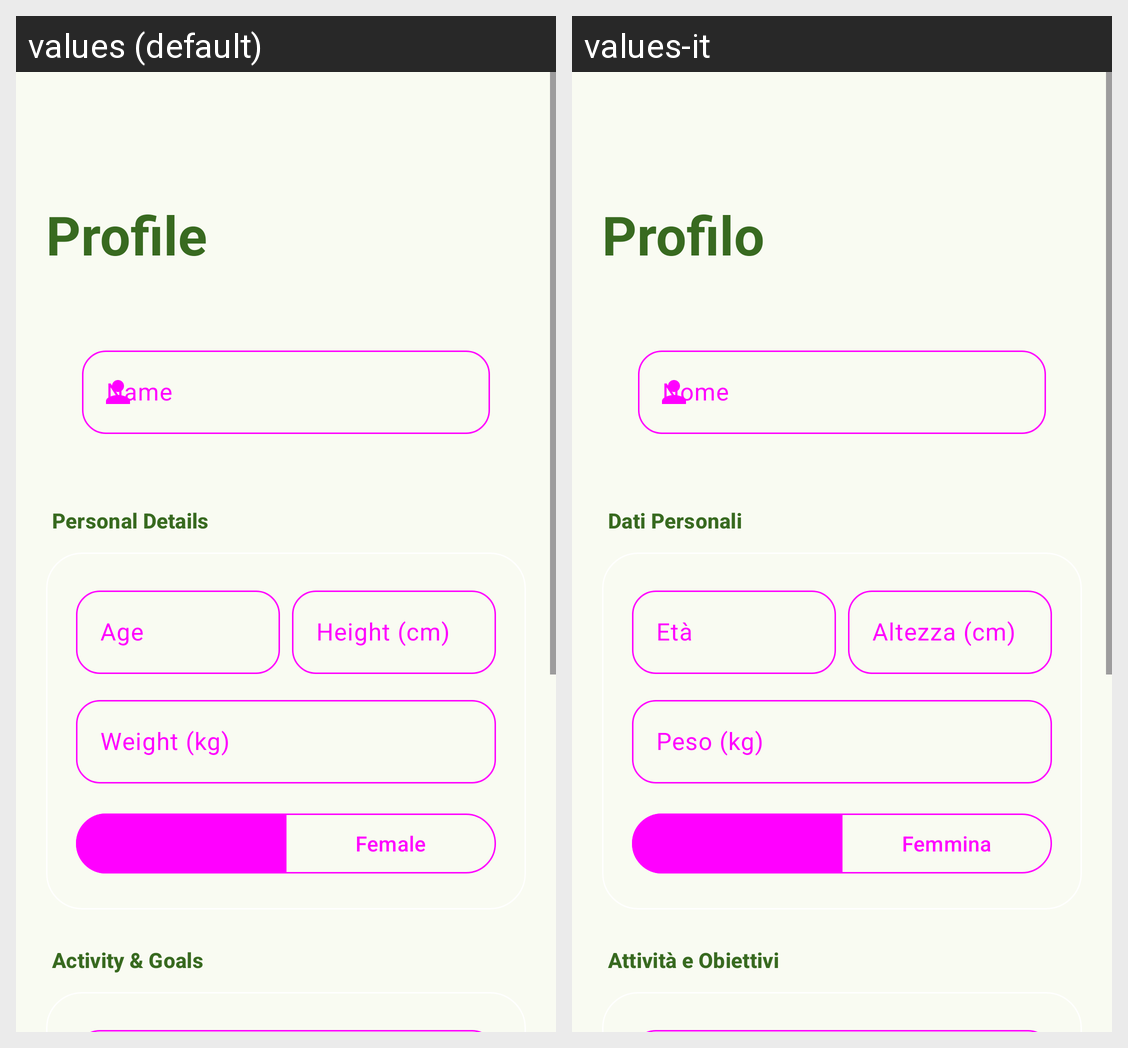

Locale-by-locale string values for the Android screen shown in this grid:
Android screen res/layout/fragment_profile.xml rendered under 2 locales, left to right: values (default), values-it. Device: Nexus 5 (rendered at 1080×1920; each locale shown at half size, 540×960, under a caption strip naming it); theme Theme.ScaScan.
Strings drawn on this screen, with the default value and each locale's value (text and hints the layout hard-codes, and strings that could not be matched under every locale, appear in the picture but are not listed):

nav_profile
  values: Profile
  values-it: Profilo

profile_name_hint
  values: Name
  values-it: Nome

profile_section_personal
  values: Personal Details
  values-it: Dati Personali

profile_age_hint
  values: Age
  values-it: Età

profile_height_hint
  values: Height (cm)
  values-it: Altezza (cm)

profile_weight_hint
  values: Weight (kg)
  values-it: Peso (kg)

profile_sex_female
  values: Female
  values-it: Femmina

profile_section_goals
  values: Activity & Goals
  values-it: Attività e Obiettivi
